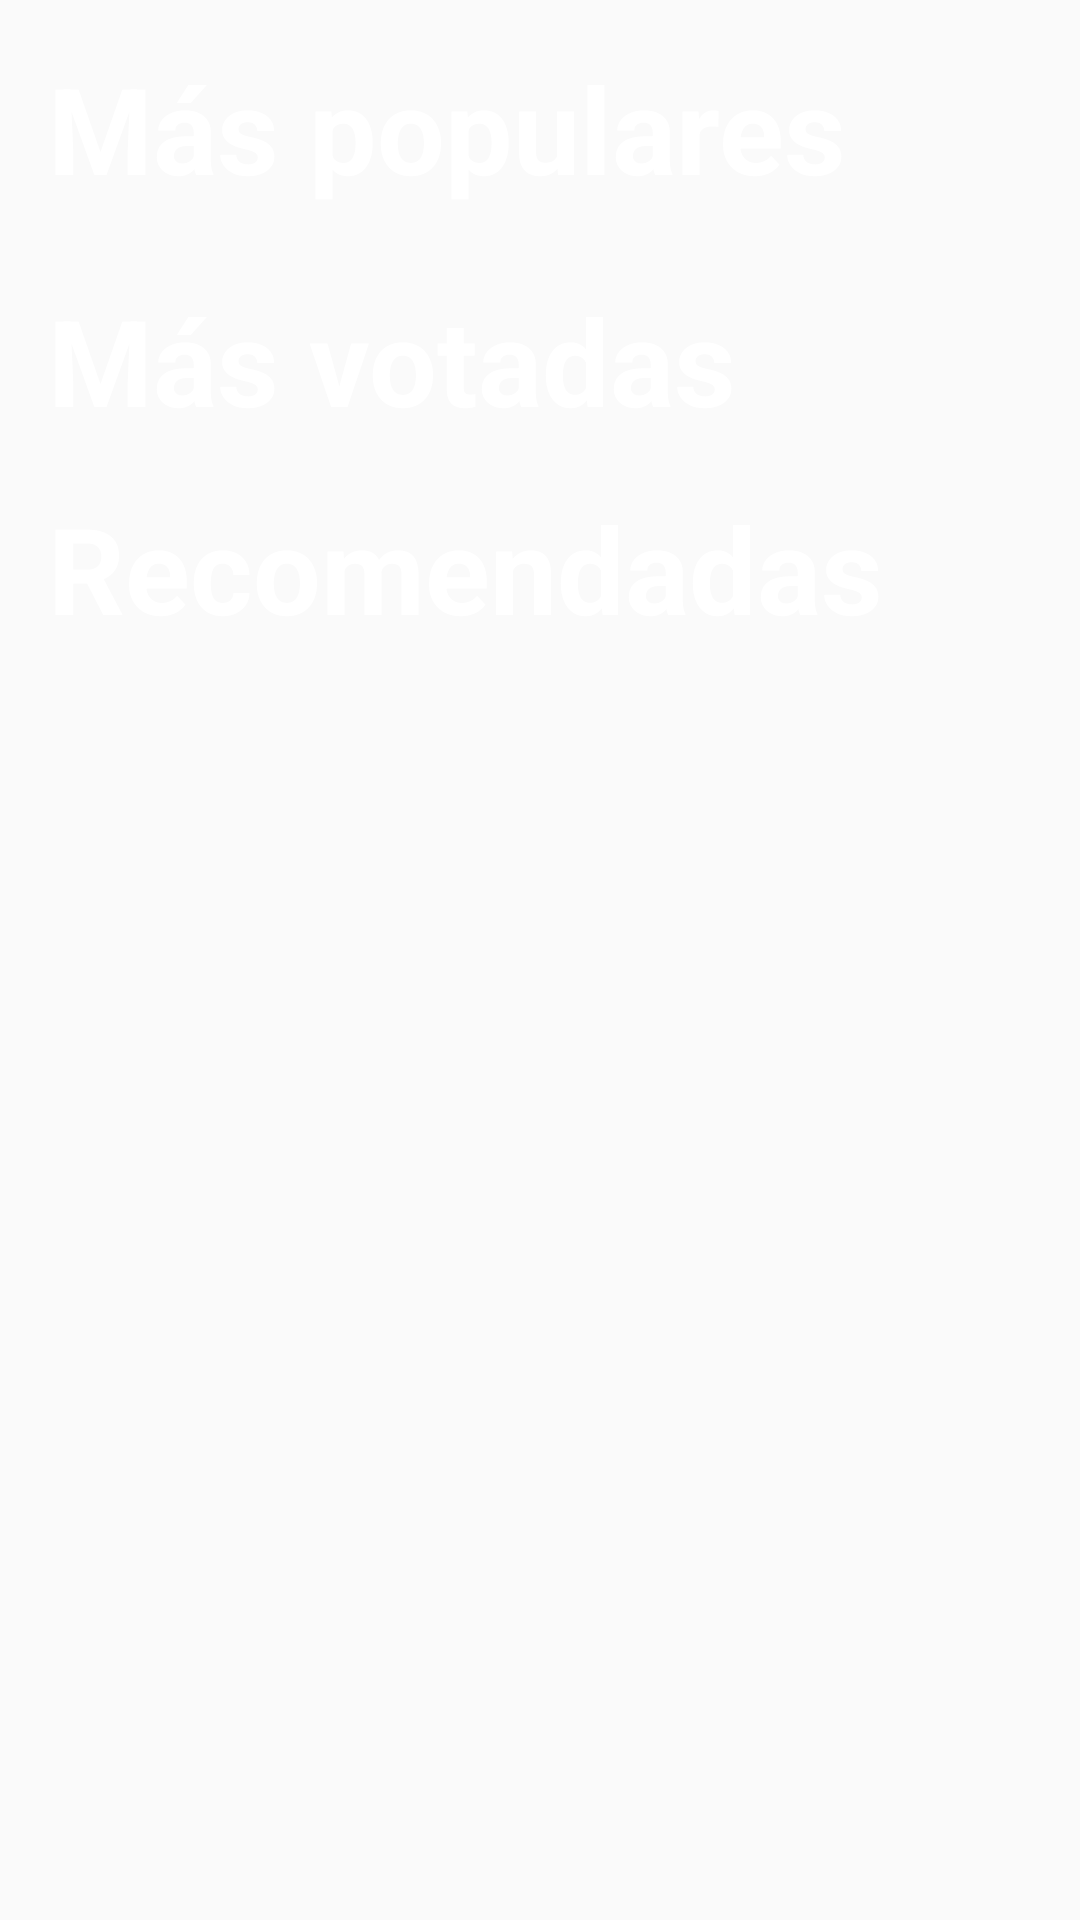

Android layout source for this screen:
<!-- AndroidManifest.xml: application theme Theme.MovieApp -->
<!-- res/layout/fragment_movies.xml -->
<?xml version="1.0" encoding="utf-8"?>
<androidx.constraintlayout.widget.ConstraintLayout xmlns:android="http://schemas.android.com/apk/res/android"
    xmlns:app="http://schemas.android.com/apk/res-auto"
    xmlns:tools="http://schemas.android.com/tools"
    android:layout_width="match_parent"
    android:layout_height="match_parent"
    tools:background="@color/gray_bg">


    <TextView
        android:id="@+id/text_view_popular_header"
        style="@style/Header_Text.White"
        android:layout_width="wrap_content"
        android:layout_height="wrap_content"
        android:layout_marginStart="@dimen/base_margin"
        android:layout_marginTop="@dimen/base_margin"
        android:text="@string/movies_popular_title"
        app:layout_constraintStart_toStartOf="parent"
        app:layout_constraintTop_toTopOf="parent" />

    <androidx.recyclerview.widget.RecyclerView
        android:id="@+id/recycler_view_popular_movies"
        android:layout_width="match_parent"
        android:layout_height="wrap_content"
        android:layout_marginStart="@dimen/base_margin"
        android:layout_marginTop="@dimen/base_margin"
        android:layout_marginEnd="@dimen/base_margin"
        app:layout_constraintEnd_toEndOf="parent"
        app:layout_constraintStart_toStartOf="parent"
        app:layout_constraintTop_toBottomOf="@id/text_view_popular_header"
        tools:orientation="horizontal" />

    <TextView
        android:id="@+id/text_view_rated"
        style="@style/Header_Text.White"
        android:layout_width="wrap_content"
        android:layout_height="wrap_content"
        android:layout_marginStart="@dimen/base_margin"
        android:layout_marginTop="@dimen/medium_margin"
        android:text="@string/movies_most_rated"
        app:layout_constraintStart_toStartOf="parent"
        app:layout_constraintTop_toBottomOf="@id/recycler_view_popular_movies" />

    <androidx.recyclerview.widget.RecyclerView
        android:id="@+id/recycler_view_rated_movies"
        android:layout_width="match_parent"
        android:layout_height="wrap_content"
        android:layout_marginStart="@dimen/base_margin"
        android:layout_marginTop="@dimen/medium_margin"
        android:layout_marginEnd="@dimen/base_margin"
        app:layout_constraintEnd_toEndOf="parent"
        app:layout_constraintStart_toStartOf="parent"
        app:layout_constraintTop_toBottomOf="@id/text_view_rated"
        tools:orientation="horizontal" />

    <TextView
        android:id="@+id/text_view_upcoming"
        style="@style/Header_Text.White"
        android:layout_width="wrap_content"
        android:layout_height="wrap_content"
        android:layout_marginStart="@dimen/base_margin"
        android:layout_marginTop="@dimen/medium_margin"
        android:text="@string/movies_upcoming"
        app:layout_constraintStart_toStartOf="parent"
        app:layout_constraintTop_toBottomOf="@id/recycler_view_rated_movies" />

    <androidx.recyclerview.widget.RecyclerView
        android:id="@+id/recycler_view_upcoming_movies"
        android:layout_width="match_parent"
        android:layout_height="wrap_content"
        android:layout_marginStart="@dimen/base_margin"
        android:layout_marginTop="@dimen/medium_margin"
        android:layout_marginEnd="@dimen/base_margin"
        app:layout_constraintEnd_toEndOf="parent"
        app:layout_constraintStart_toStartOf="parent"
        app:layout_constraintTop_toBottomOf="@id/text_view_upcoming"
        tools:orientation="horizontal" />
</androidx.constraintlayout.widget.ConstraintLayout>
<!-- resources referenced by this layout -->
<resources>
  <color name="gray_bg">#202020</color>
  <dimen name="base_margin">16dp</dimen>
  <dimen name="medium_margin">8dp</dimen>
  <string name="movies_most_rated" translatable="false">Más votadas</string>
  <string name="movies_popular_title" translatable="false">Más populares</string>
  <string name="movies_upcoming" translatable="false">Recomendadas</string>
  <style name="Header_Text.White" parent="Header_Text">
          <item name="android:textColor">@color/white</item>
      </style>
  <style name="Theme.MovieApp" parent="Theme.AppCompat.Light.NoActionBar" />
  <style name="Header_Text" parent="Base_Text">
          <item name="android:textSize">40sp</item>
          <item name="android:textStyle">bold</item>
      </style>
  <color name="white">#FFFFFFFF</color>
  <style name="Base_Text">
          <item name="android:textSize">16sp</item>
      </style>
</resources>
